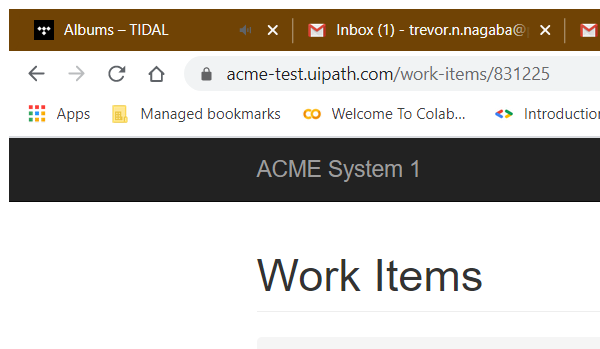
Task: Calculate Client Security Hash
Workflow: Process

Step 1: Attach Browser 'chrome.exe ACME' in window 'ACME System 1 - Work Items' (chrome.exe)

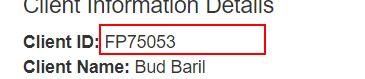
Step 2: get-text from the element

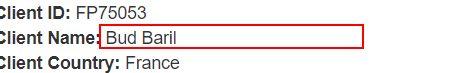
Step 3: get-text from the paragraph

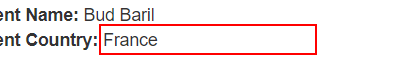
Step 4: get-text from the paragraph

Step 5: type "[clientId + "-" + clientName + "-" + clientCountry]" into the text box (no picture)

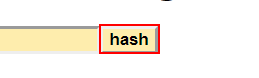
Step 6: click on the text box

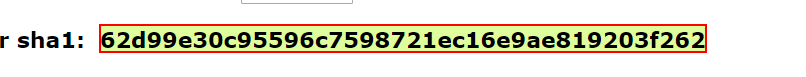
Step 7: get-text from the element

Step 8: click on the button 'Update Work Item' (no picture)

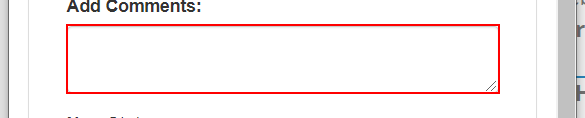
Step 9: type [clientHash] into the text box

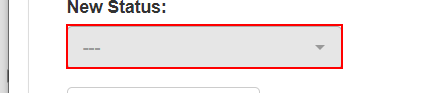
Step 10: click on the button

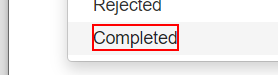
Step 11: click on the element 'Completed'

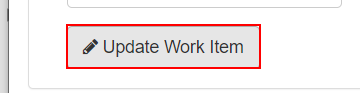
Step 12: click on the button

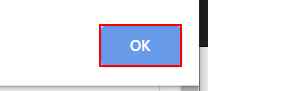
Step 13: click on the push button in window 'ACME System 1 - Work Items - Google Chrome' (chrome.exe)

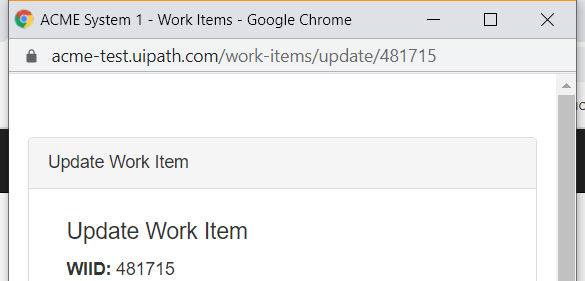
Step 14: Close Window 'chrome.exe ACME'